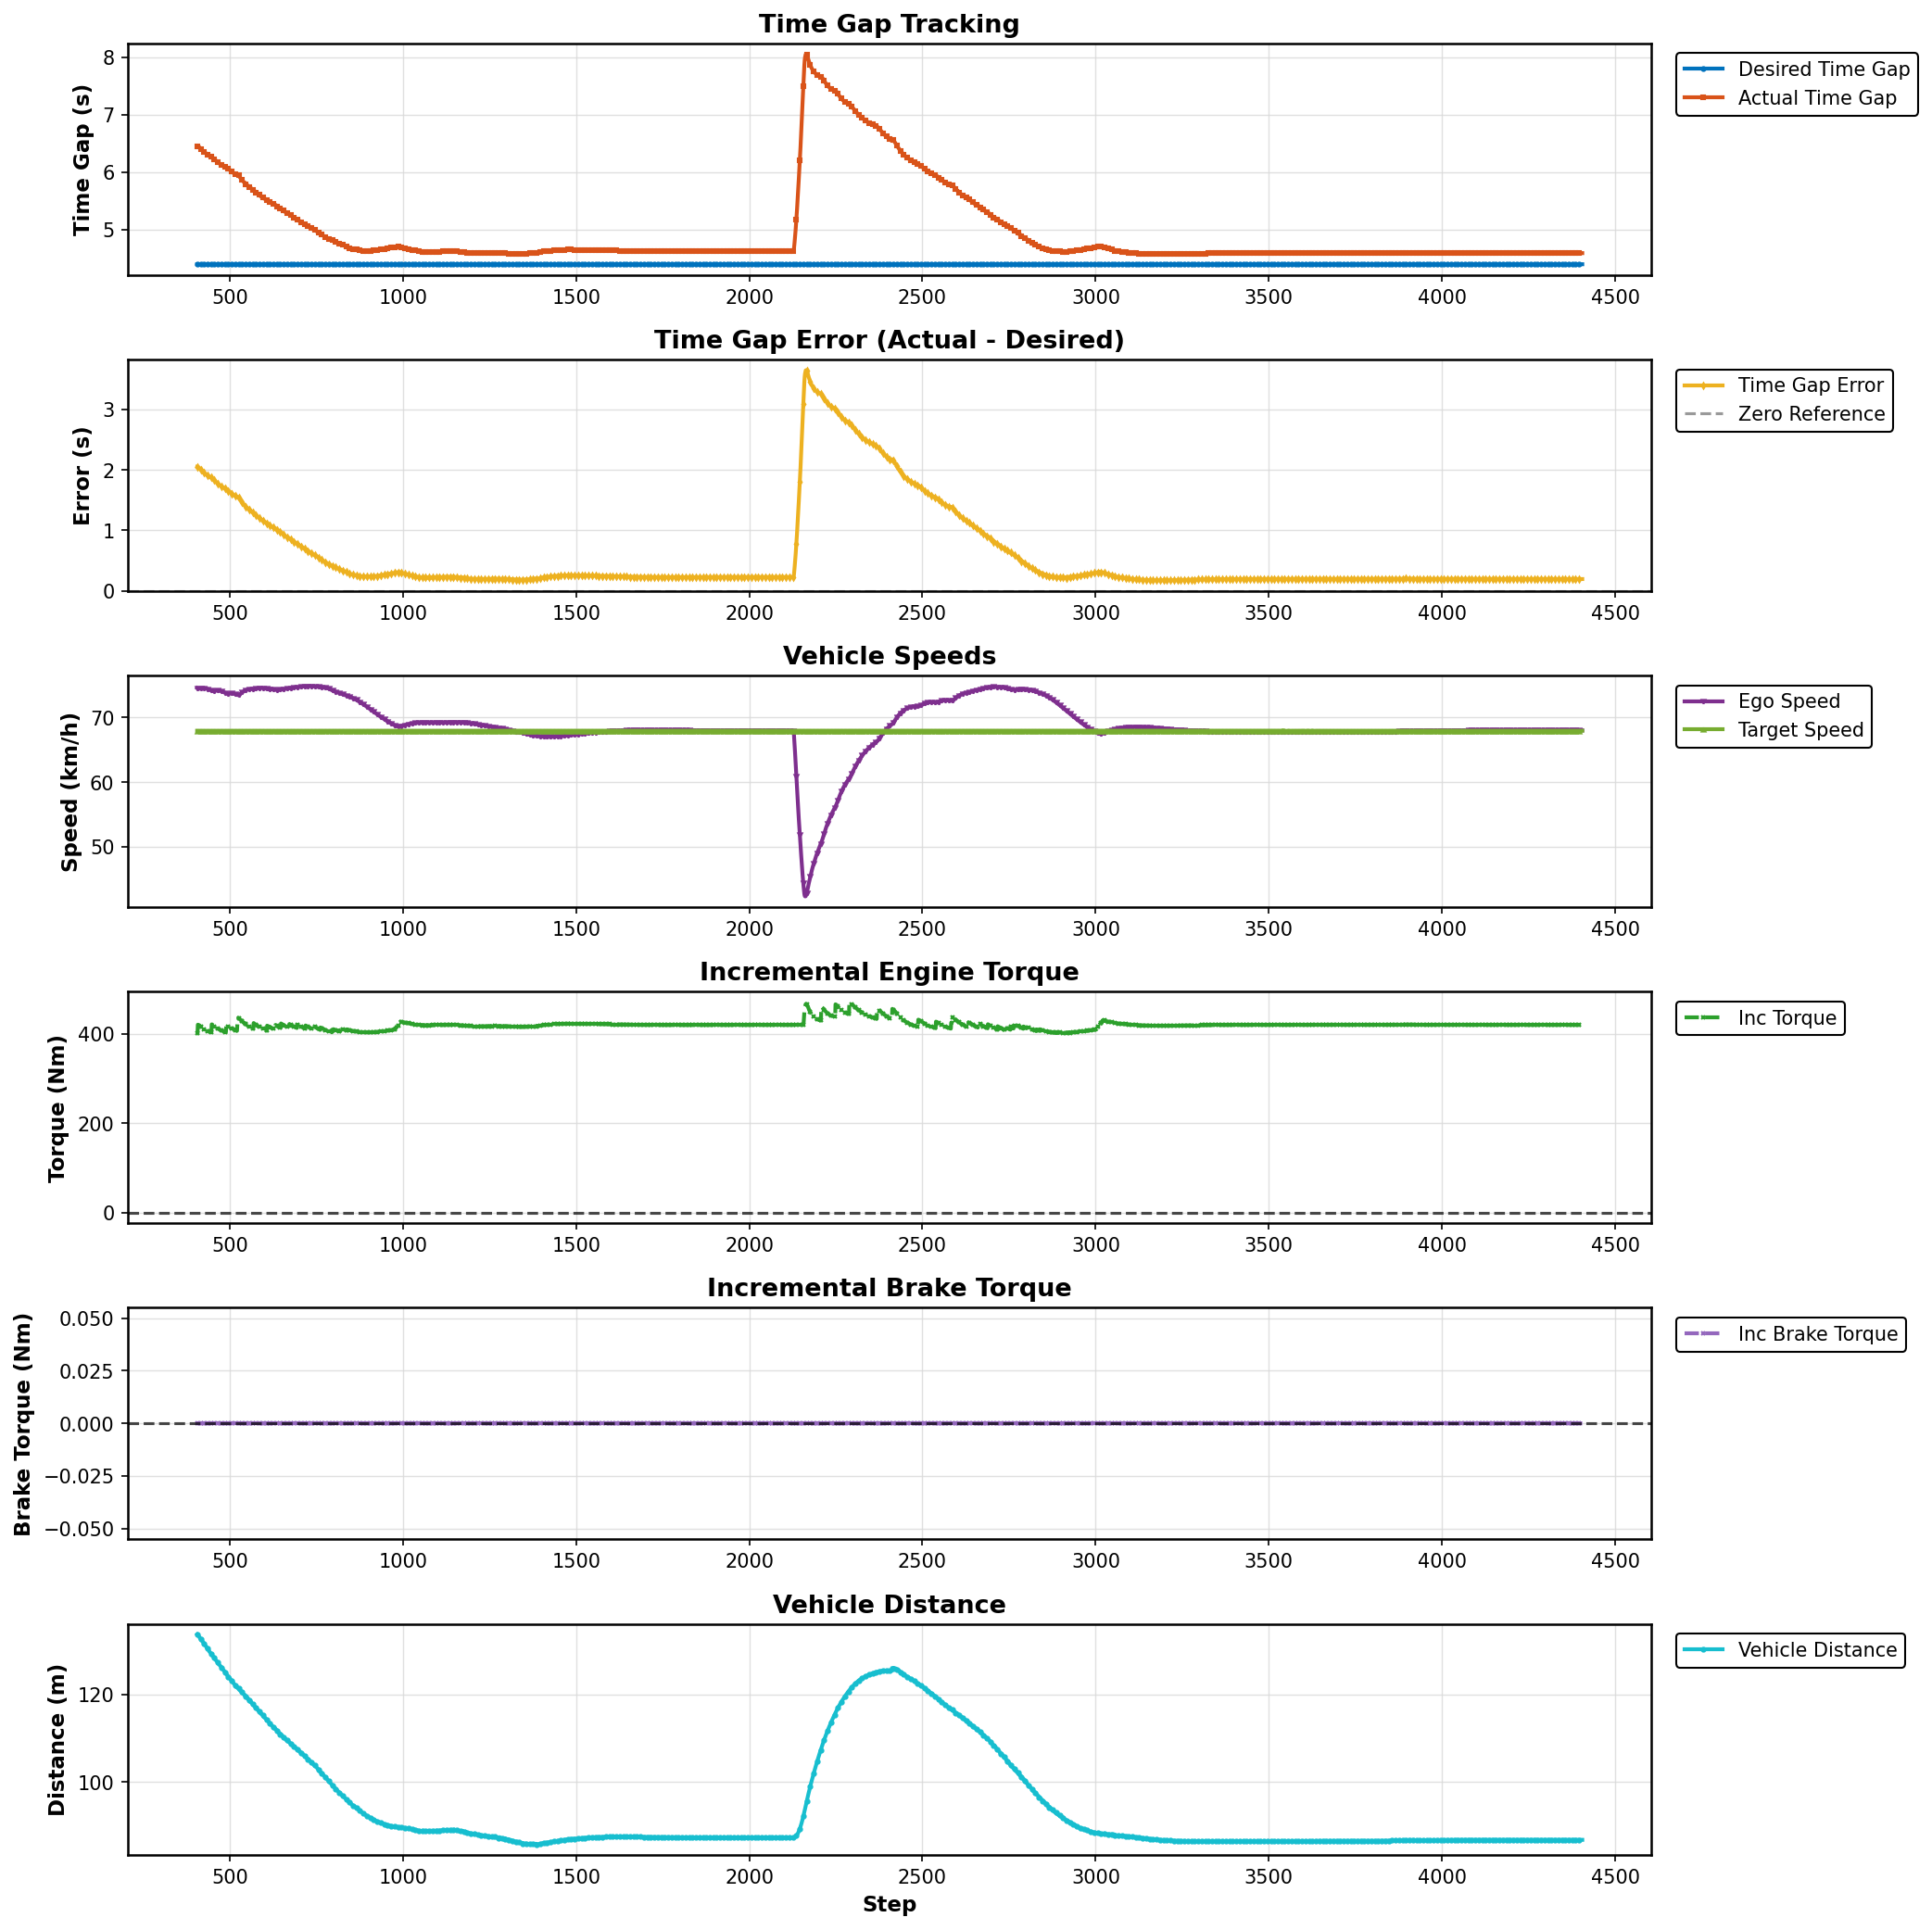

Source data for this figure (header and first rows):
Step, Desired Gap (s), Actual Gap (s), Error (s), Ego Speed (km/h), Target Speed (km/h), Incremental Torque (Nm), Incremental Brake Torque (Nm), Vehicle Distance (m)
406, 4.4, 6.452, 2.052, 74.58, 67.96, 401, 0.0, 133.7
407, 4.4, 6.451, 2.051, 74.55, 67.96, 400.9, 0.0, 133.6
408, 4.4, 6.449, 2.049, 74.51, 67.96, 420.2, 0.0, 133.5
409, 4.4, 6.447, 2.047, 74.49, 67.96, 420, 0.0, 133.4
410, 4.4, 6.444, 2.044, 74.47, 67.96, 419.7, 0.0, 133.3
411, 4.4, 6.44, 2.04, 74.47, 67.96, 419.3, 0.0, 133.2
412, 4.4, 6.435, 2.035, 74.47, 67.96, 418.9, 0.0, 133.1
413, 4.4, 6.43, 2.03, 74.48, 67.96, 418.4, 0.0, 133
414, 4.4, 6.416, 2.016, 74.49, 67.96, 417.1, 0.0, 132.8
415, 4.4, 6.411, 2.011, 74.5, 67.96, 416.6, 0.0, 132.7
416, 4.4, 6.406, 2.006, 74.51, 67.96, 416.1, 0.0, 132.6
417, 4.4, 6.4, 2, 74.52, 67.96, 415.6, 0.0, 132.5
418, 4.4, 6.395, 1.995, 74.52, 67.96, 415.1, 0.0, 132.4
419, 4.4, 6.39, 1.99, 74.53, 67.96, 414.6, 0.0, 132.3
420, 4.4, 6.385, 1.985, 74.54, 67.96, 414.2, 0.0, 132.2
421, 4.4, 6.381, 1.981, 74.54, 67.96, 413.7, 0.0, 132.1
422, 4.4, 6.376, 1.976, 74.55, 67.96, 413.2, 0.0, 132
423, 4.4, 6.371, 1.971, 74.55, 67.96, 412.8, 0.0, 131.9
424, 4.4, 6.357, 1.957, 74.55, 67.96, 411.5, 0.0, 131.6
425, 4.4, 6.353, 1.953, 74.55, 67.96, 411.1, 0.0, 131.6
426, 4.4, 6.349, 1.949, 74.54, 67.96, 410.7, 0.0, 131.5
427, 4.4, 6.345, 1.945, 74.54, 67.96, 410.3, 0.0, 131.4
428, 4.4, 6.341, 1.941, 74.53, 67.96, 409.9, 0.0, 131.3
429, 4.4, 6.337, 1.937, 74.53, 67.96, 409.6, 0.0, 131.2
430, 4.4, 6.333, 1.933, 74.52, 67.96, 409.2, 0.0, 131.1
431, 4.4, 6.33, 1.93, 74.51, 67.96, 408.9, 0.0, 131
432, 4.4, 6.326, 1.926, 74.5, 67.96, 408.5, 0.0, 130.9
433, 4.4, 6.314, 1.914, 74.48, 67.96, 407.4, 0.0, 130.6
434, 4.4, 6.311, 1.911, 74.47, 67.96, 407.1, 0.0, 130.6
435, 4.4, 6.308, 1.908, 74.45, 67.96, 406.8, 0.0, 130.5
436, 4.4, 6.305, 1.905, 74.44, 67.96, 406.5, 0.0, 130.4
437, 4.4, 6.302, 1.902, 74.42, 67.96, 406.3, 0.0, 130.3
438, 4.4, 6.3, 1.9, 74.4, 67.96, 406, 0.0, 130.2
439, 4.4, 6.297, 1.897, 74.38, 67.96, 405.8, 0.0, 130.1
440, 4.4, 6.295, 1.895, 74.36, 67.96, 405.5, 0.0, 130
441, 4.4, 6.284, 1.884, 74.34, 67.96, 404.5, 0.0, 129.8
442, 4.4, 6.281, 1.881, 74.31, 67.96, 404.3, 0.0, 129.7
443, 4.4, 6.279, 1.879, 74.29, 67.96, 404, 0.0, 129.6
444, 4.4, 6.277, 1.877, 74.26, 67.96, 403.9, 0.0, 129.5
445, 4.4, 6.275, 1.875, 74.24, 67.96, 403.7, 0.0, 129.4
446, 4.4, 6.273, 1.873, 74.21, 67.96, 403.5, 0.0, 129.3
447, 4.4, 6.272, 1.872, 74.18, 67.96, 403.3, 0.0, 129.2
448, 4.4, 6.27, 1.87, 74.15, 67.96, 420.9, 0.0, 129.1
449, 4.4, 6.268, 1.868, 74.13, 67.96, 420.7, 0.0, 129.1
450, 4.4, 6.256, 1.856, 74.12, 67.96, 419.6, 0.0, 128.8
451, 4.4, 6.252, 1.852, 74.12, 67.96, 419.2, 0.0, 128.7
452, 4.4, 6.247, 1.847, 74.12, 67.96, 418.8, 0.0, 128.6
453, 4.4, 6.242, 1.842, 74.13, 67.96, 418.3, 0.0, 128.5
454, 4.4, 6.237, 1.837, 74.13, 67.96, 417.9, 0.0, 128.4
455, 4.4, 6.232, 1.832, 74.14, 67.96, 417.4, 0.0, 128.4
456, 4.4, 6.228, 1.828, 74.15, 67.96, 416.9, 0.0, 128.3
457, 4.4, 6.223, 1.823, 74.16, 67.96, 416.4, 0.0, 128.2
458, 4.4, 6.218, 1.818, 74.17, 67.96, 416, 0.0, 128.1
459, 4.4, 6.204, 1.804, 74.18, 67.96, 414.7, 0.0, 127.8
460, 4.4, 6.199, 1.799, 74.18, 67.96, 414.2, 0.0, 127.8
461, 4.4, 6.195, 1.795, 74.19, 67.96, 413.8, 0.0, 127.7
462, 4.4, 6.19, 1.79, 74.19, 67.96, 413.4, 0.0, 127.6
463, 4.4, 6.186, 1.786, 74.19, 67.96, 413, 0.0, 127.5
464, 4.4, 6.182, 1.782, 74.19, 67.96, 412.6, 0.0, 127.4
465, 4.4, 6.178, 1.778, 74.19, 67.96, 412.2, 0.0, 127.3
... 3,940 more rows
